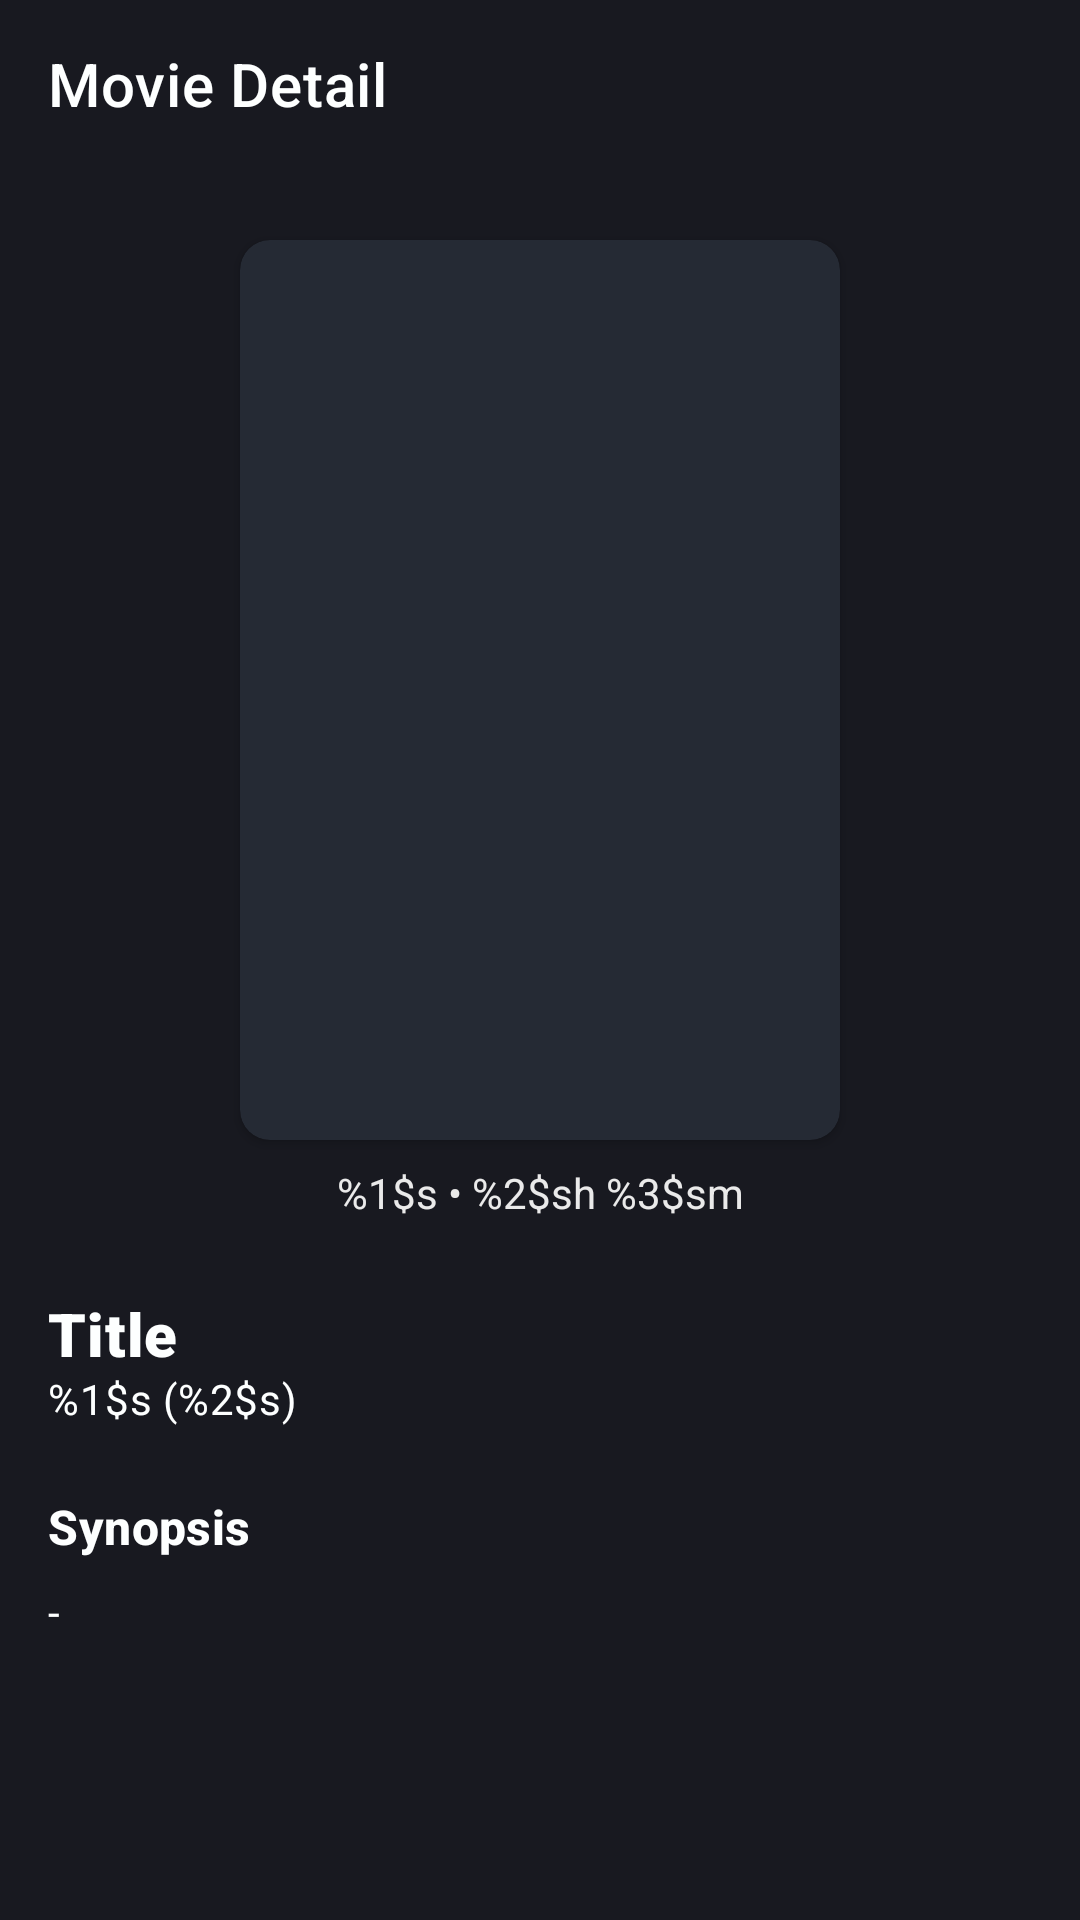

Produce the Android XML layout that renders to this screen, including the resource entries it uses.
<!-- AndroidManifest.xml: application theme Theme.MovieDB -->
<!-- res/layout/activity_movie_detail.xml -->
<?xml version="1.0" encoding="utf-8"?>
<androidx.constraintlayout.widget.ConstraintLayout xmlns:android="http://schemas.android.com/apk/res/android"
    xmlns:app="http://schemas.android.com/apk/res-auto"
    xmlns:tools="http://schemas.android.com/tools"
    android:layout_width="match_parent"
    android:layout_height="match_parent"
    tools:context=".view.activities.MovieDetailActivity">

    <androidx.appcompat.widget.Toolbar
        android:id="@+id/movieDetail_toolbar"
        android:layout_width="match_parent"
        android:layout_height="wrap_content"
        android:background="?attr/colorPrimary"
        android:minHeight="?attr/actionBarSize"
        android:theme="@style/ToolbarColor"
        app:layout_constraintEnd_toEndOf="parent"
        app:layout_constraintStart_toStartOf="parent"
        app:layout_constraintTop_toTopOf="parent"
        app:navigationIcon="@drawable/ic_baseline_arrow_back_24"
        app:title="@string/text_movieDetail" />

    <ScrollView
        android:layout_width="match_parent"
        android:layout_height="0dp"
        app:layout_constraintBottom_toBottomOf="parent"
        app:layout_constraintEnd_toEndOf="parent"
        app:layout_constraintHorizontal_bias="1.0"
        app:layout_constraintStart_toStartOf="parent"
        app:layout_constraintTop_toBottomOf="@+id/movieDetail_toolbar"
        app:layout_constraintVertical_bias="0.0">

        <androidx.constraintlayout.widget.ConstraintLayout
            android:layout_width="match_parent"
            android:layout_height="wrap_content">

            <androidx.cardview.widget.CardView
                android:id="@+id/cardView"
                android:layout_width="wrap_content"
                android:layout_height="wrap_content"
                android:layout_marginTop="24dp"
                android:backgroundTint="@color/surface"
                app:cardCornerRadius="10dp"
                app:layout_constraintEnd_toEndOf="parent"
                app:layout_constraintStart_toStartOf="parent"
                app:layout_constraintTop_toTopOf="parent">

                <androidx.constraintlayout.widget.ConstraintLayout
                    android:layout_width="match_parent"
                    android:layout_height="match_parent">

                    <ImageView
                        android:id="@+id/movieDetail_imageView_poster"
                        android:layout_width="200dp"
                        android:layout_height="300dp"
                        android:adjustViewBounds="true"
                        android:scaleType="centerCrop"
                        app:layout_constraintBottom_toBottomOf="parent"
                        app:layout_constraintEnd_toEndOf="parent"
                        app:layout_constraintStart_toStartOf="parent"
                        app:layout_constraintTop_toTopOf="parent" />
                </androidx.constraintlayout.widget.ConstraintLayout>
            </androidx.cardview.widget.CardView>

            <TextView
                android:id="@+id/movieDetail_textView_caption"
                android:layout_width="wrap_content"
                android:layout_height="wrap_content"
                android:layout_marginTop="8dp"
                android:text="@string/text_movieCaption"
                android:textColor="@color/mediumEmphasis"
                app:layout_constraintEnd_toEndOf="@+id/cardView"
                app:layout_constraintStart_toStartOf="@+id/cardView"
                app:layout_constraintTop_toBottomOf="@+id/cardView" />

            <TextView
                android:id="@+id/movieDetail_textView_title"
                android:layout_width="0dp"
                android:layout_height="wrap_content"
                android:layout_marginStart="16dp"
                android:layout_marginTop="24dp"
                android:layout_marginEnd="16dp"
                android:fontFamily="sans-serif-black"
                android:text="@string/text_title"
                android:textAppearance="@style/TextAppearance.MaterialComponents.Headline6"
                app:layout_constraintEnd_toEndOf="parent"
                app:layout_constraintHorizontal_bias="0.0"
                app:layout_constraintStart_toStartOf="parent"
                app:layout_constraintTop_toBottomOf="@+id/movieDetail_textView_caption" />

            <TextView
                android:id="@+id/movieDetail_textView_rating"
                android:layout_width="wrap_content"
                android:layout_height="wrap_content"
                android:layout_marginTop="1dp"
                android:text="@string/text_movieRating"
                android:textAppearance="@style/TextAppearance.MaterialComponents.Body2"
                app:layout_constraintBottom_toBottomOf="@+id/imageView2"
                app:layout_constraintStart_toStartOf="@+id/movieDetail_textView_title"
                app:layout_constraintTop_toTopOf="@+id/imageView2" />

            <ImageView
                android:id="@+id/imageView2"
                android:layout_width="wrap_content"
                android:layout_height="wrap_content"
                android:layout_marginStart="8dp"
                android:layout_marginTop="8dp"
                app:layout_constraintStart_toEndOf="@+id/movieDetail_textView_rating"
                app:layout_constraintTop_toBottomOf="@+id/movieDetail_textView_title"
                app:srcCompat="@drawable/ic_baseline_star_rate_24" />

            <TextView
                android:id="@+id/movieDetail_textView_synopsis"
                android:layout_width="0dp"
                android:layout_height="wrap_content"
                android:layout_marginTop="8dp"
                android:layout_marginBottom="16dp"
                android:fontFamily="sans-serif"
                android:text="@string/text_null"
                android:textAppearance="@style/TextAppearance.MaterialComponents.Body2"
                app:layout_constraintBottom_toBottomOf="parent"
                app:layout_constraintEnd_toEndOf="@+id/textView3"
                app:layout_constraintStart_toStartOf="@+id/textView3"
                app:layout_constraintTop_toBottomOf="@+id/textView3" />

            <TextView
                android:id="@+id/textView3"
                android:layout_width="0dp"
                android:layout_height="wrap_content"
                android:layout_marginTop="16dp"
                android:fontFamily="sans-serif-medium"
                android:text="@string/text_synopsis"
                android:textAppearance="@style/TextAppearance.MaterialComponents.Subtitle1"
                android:textSize="16sp"
                android:textStyle="bold"
                app:layout_constraintEnd_toEndOf="@+id/movieDetail_textView_title"
                app:layout_constraintStart_toStartOf="@+id/movieDetail_textView_rating"
                app:layout_constraintTop_toBottomOf="@+id/movieDetail_recyclerView_genre" />

            <androidx.recyclerview.widget.RecyclerView
                android:id="@+id/movieDetail_recyclerView_genre"
                android:layout_width="0dp"
                android:layout_height="wrap_content"
                android:layout_marginTop="16dp"
                android:overScrollMode="never"
                android:scrollbarAlwaysDrawVerticalTrack="false"
                app:layout_constraintEnd_toEndOf="@+id/movieDetail_textView_title"
                app:layout_constraintStart_toStartOf="@+id/movieDetail_textView_rating"
                app:layout_constraintTop_toBottomOf="@+id/imageView2" />

        </androidx.constraintlayout.widget.ConstraintLayout>
    </ScrollView>

</androidx.constraintlayout.widget.ConstraintLayout>
<!-- resources referenced by this layout -->
<resources>
  <color name="mediumEmphasis">#EAEAEA</color>
  <color name="surface">#252a34</color>
  <string name="text_movieCaption">%1$s \u2022 %2$sh %3$sm</string>
  <string name="text_movieDetail">Movie Detail</string>
  <string name="text_movieRating">%1$s (%2$s)</string>
  <string name="text_null">-</string>
  <string name="text_synopsis">Synopsis</string>
  <string name="text_title">Title</string>
  <style name="ToolbarColor">
          <item name="android:textColorPrimary">@color/onPrimary</item>
          <item name="android:textColorSecondary">@color/onPrimary</item>
      </style>
  <style name="Theme.MovieDB" parent="Theme.MaterialComponents.DayNight.NoActionBar">
          
          <item name="colorPrimary">@color/primary</item>
          <item name="colorPrimaryVariant">@color/primaryVariant</item>
          <item name="colorOnPrimary">@color/onPrimary</item>
          
          <item name="colorSecondary">@color/secondary</item>
          <item name="colorSecondaryVariant">@color/secondaryVariant</item>
          <item name="colorOnSecondary">@color/onSecondary</item>
          
          <item name="android:statusBarColor" tools:targetApi="l">?attr/colorPrimaryVariant</item>
          
          <item name="android:textColor">@color/onBackground</item>
          <item name="android:colorBackground">@color/background</item>
      </style>
  <color name="onPrimary">#fdffff</color>
  <color name="primary">#181920</color>
  <color name="primaryVariant">#0E1014</color>
  <color name="secondary">#546ee5</color>
  <color name="secondaryVariant">#3C51B0</color>
  <color name="onSecondary">#e4e7f6</color>
  <color name="onBackground">#fdffff</color>
  <color name="background">#181920</color>
</resources>
